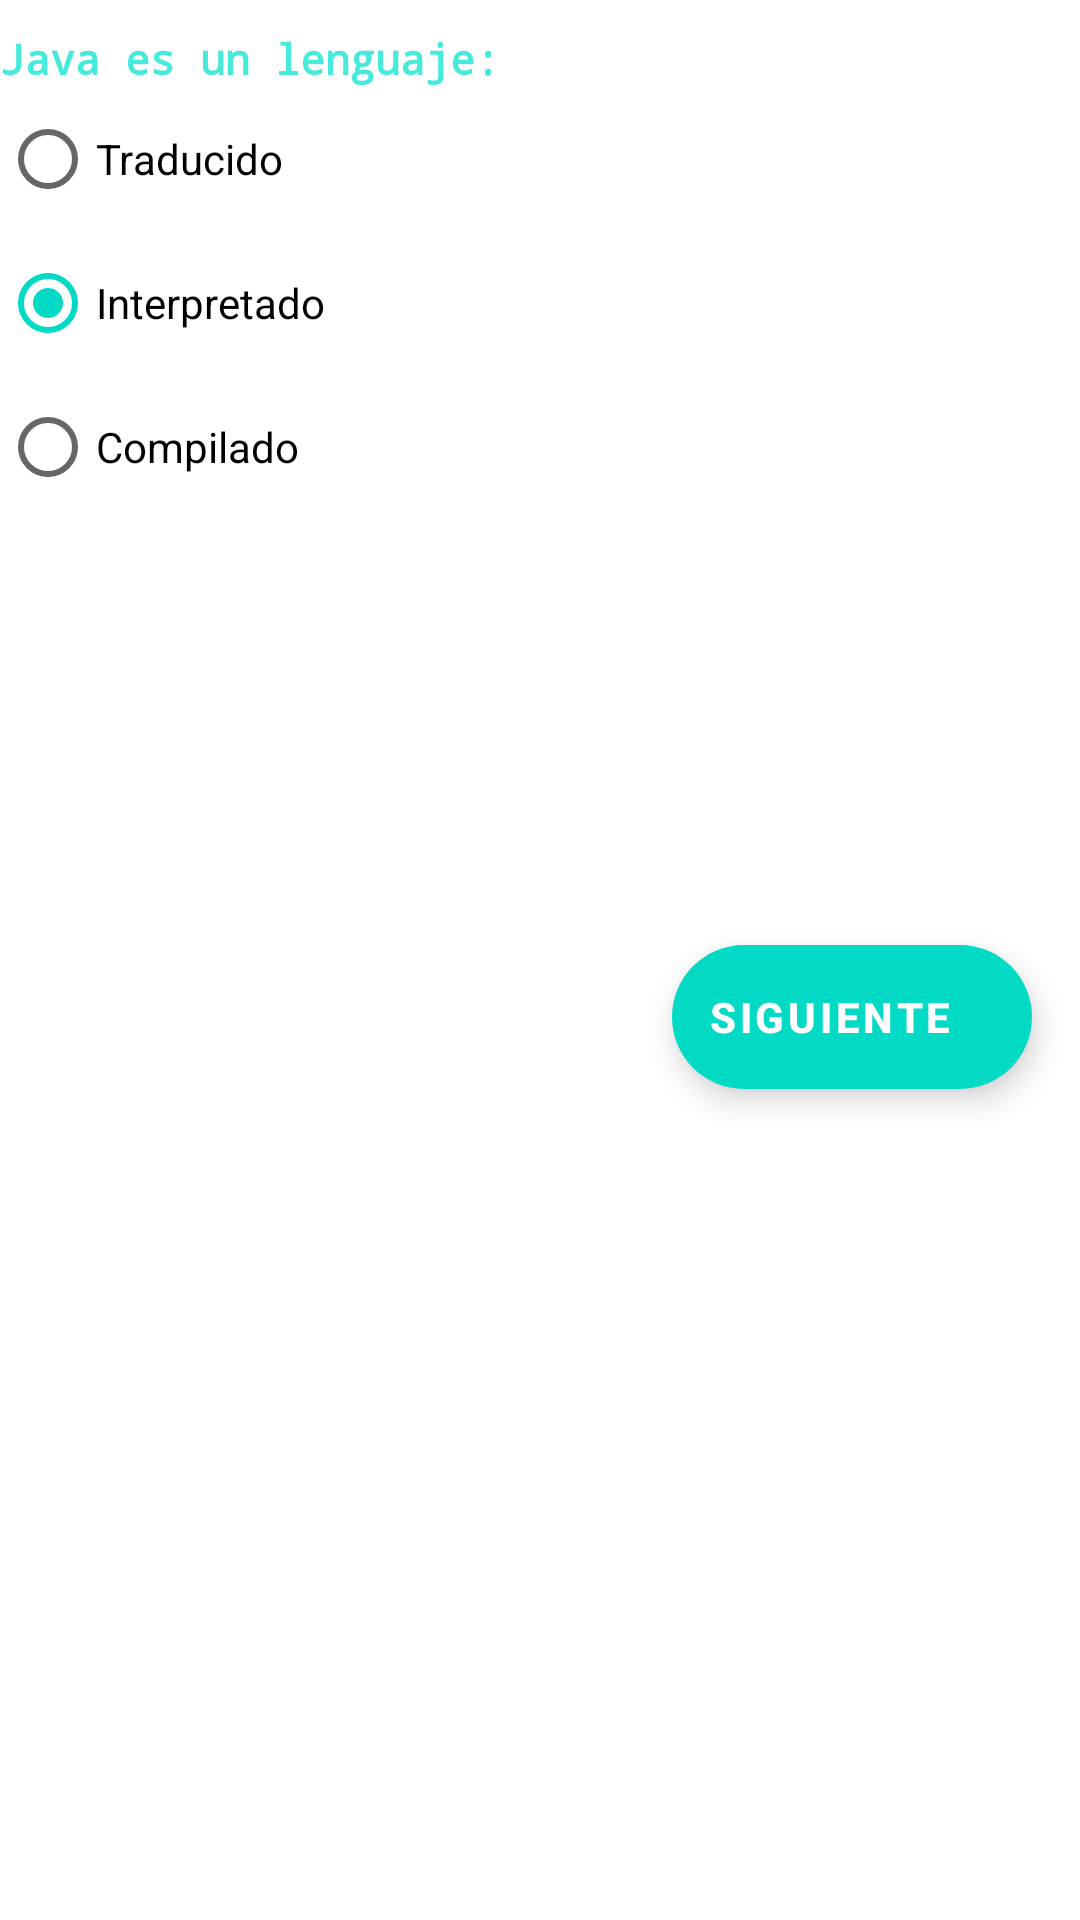

Produce the Android XML layout that renders to this screen, including the resource entries it uses.
<!-- AndroidManifest.xml: application theme Theme.Cuestionario_AlpucheConrado -->
<!-- res/layout/cuestionario1.xml -->
<?xml version="1.0" encoding="utf-8"?>
<LinearLayout xmlns:android="http://schemas.android.com/apk/res/android"
    xmlns:tools="http://schemas.android.com/tools"
    android:orientation="vertical"
    android:layout_width="match_parent"
    android:layout_height="match_parent">

    <TextView
        android:id="@+id/textView3"
        android:layout_width="wrap_content"
        android:layout_height="wrap_content"
        android:layout_marginTop="10dp"
        android:text="Java es un lenguaje: "
        android:textColor="#45EADB"
        android:textStyle="bold"
        android:typeface="monospace" />

    <RadioGroup
        android:id="@+id/radioGroup1"
        android:layout_width="wrap_content"
        android:layout_height="wrap_content">

        <RadioButton
            android:id="@+id/radio0"
            android:layout_width="wrap_content"
            android:layout_height="wrap_content"
            android:text="Traducido" />

        <RadioButton
            android:id="@+id/radio1"
            android:layout_width="wrap_content"
            android:layout_height="wrap_content"
            android:text="Interpretado"
            android:checked="true"/>

        <RadioButton
            android:id="@+id/radio2"
            android:layout_width="wrap_content"
            android:layout_height="wrap_content"
            android:text="Compilado" />

    </RadioGroup>

    <TextView
        android:layout_width="344dp"
        android:layout_height="126dp"
        android:layout_gravity="center"
        android:background="@drawable/javaimg" />

    <com.google.android.material.floatingactionbutton.ExtendedFloatingActionButton
        android:layout_width="wrap_content"
        android:layout_height="wrap_content"
        android:layout_gravity="end"
        android:layout_margin="16dp"
        android:onClick="cuestionario2"
        android:text="Siguiente"
        android:textColor="#ffff"
        android:textStyle="bold" />


</LinearLayout>
<!-- resources referenced by this layout -->
<resources>
  <style name="Theme.Cuestionario_AlpucheConrado" parent="Theme.MaterialComponents.DayNight.DarkActionBar">
          
          <item name="colorPrimary">@color/purple_500</item>
          <item name="colorPrimaryVariant">@color/purple_700</item>
          <item name="colorOnPrimary">@color/white</item>
          
          <item name="colorSecondary">@color/teal_200</item>
          <item name="colorSecondaryVariant">@color/teal_700</item>
          <item name="colorOnSecondary">@color/black</item>
          
          <item name="android:statusBarColor" tools:targetApi="l">?attr/colorPrimaryVariant</item>
          
      </style>
  <!-- not gathered from this repository: default colours our renderer supplied (Android Studio template values) -->
  <color name="purple_500">#FF6200EE</color>
  <color name="purple_700">#FF3700B3</color>
  <color name="teal_200">#FF03DAC5</color>
  <color name="teal_700">#FF018786</color>
  <color name="black">#FF000000</color>
  <color name="white">#FFFFFFFF</color>
</resources>
